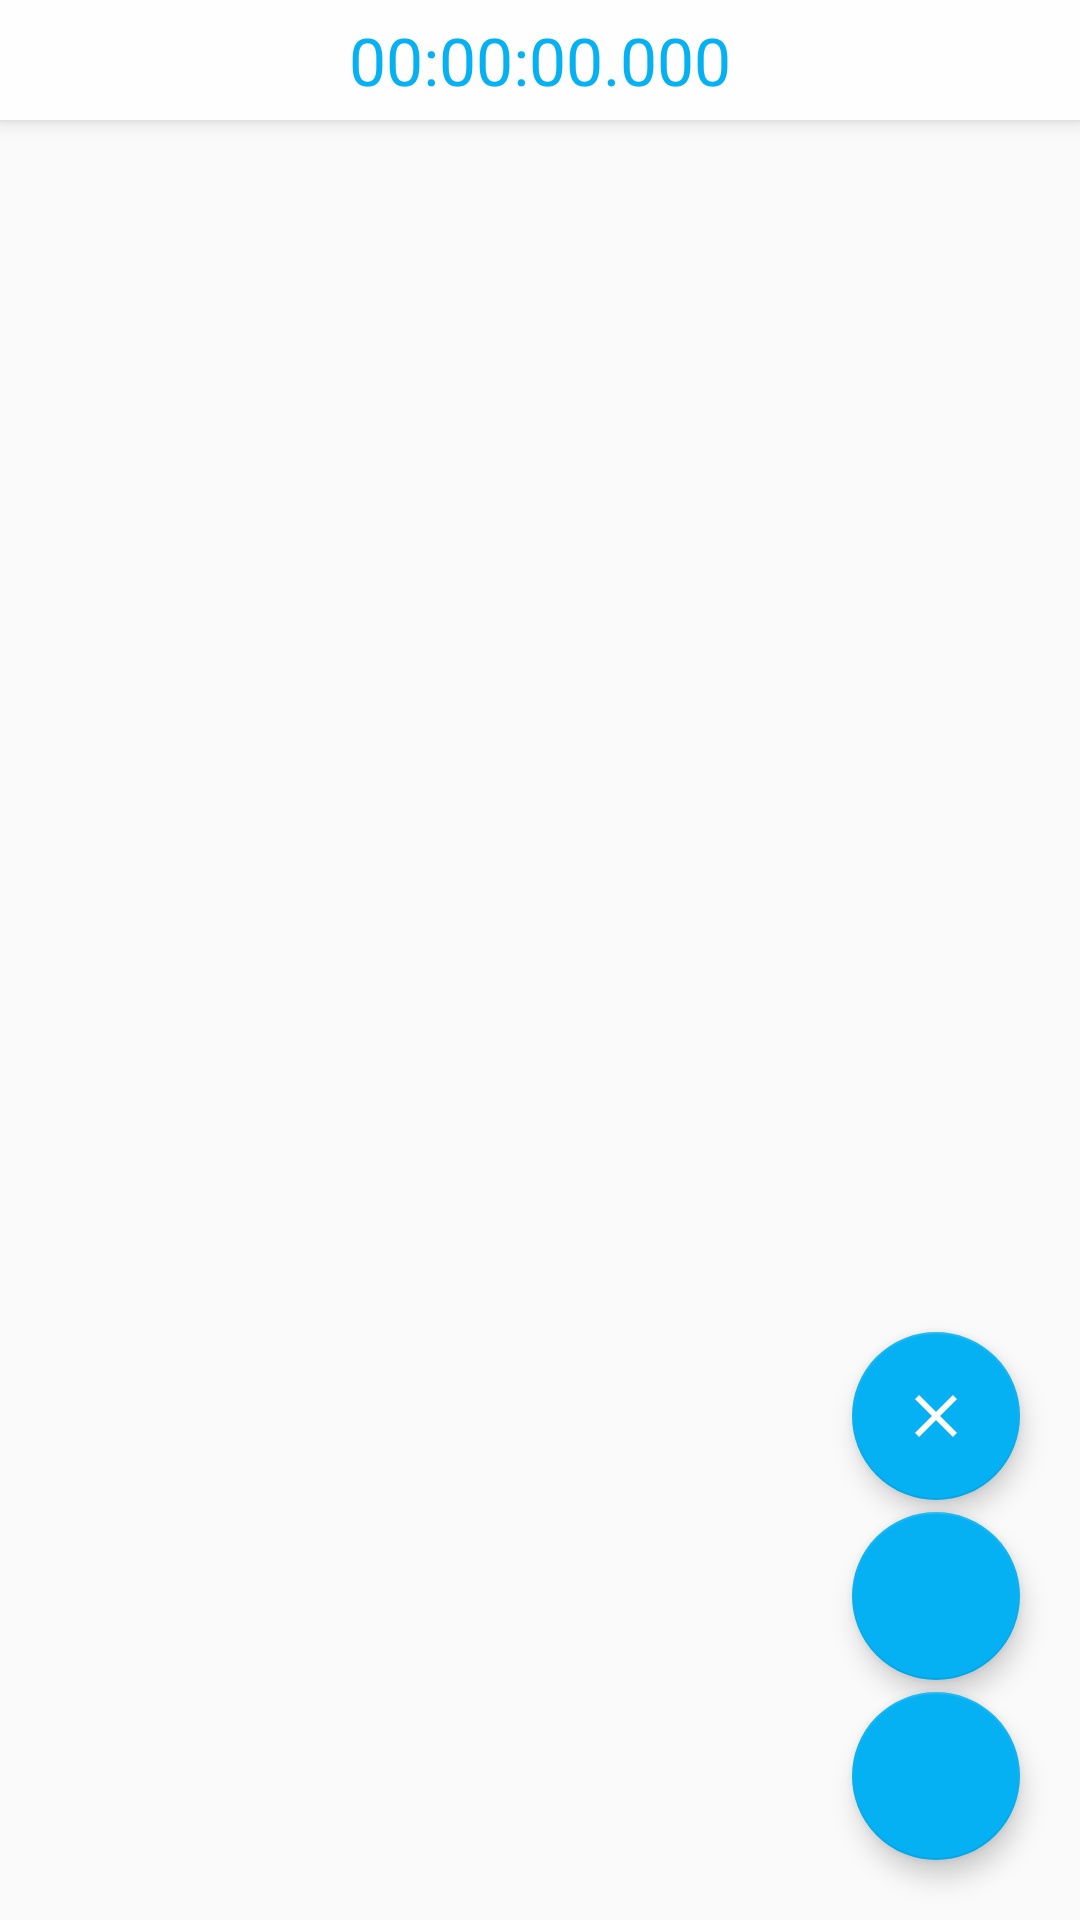

Here is an Android app screen rendered from its layout file. Give the layout XML and the strings, colors and styles it references.
<!-- AndroidManifest.xml: application theme AppTheme -->
<!-- res/layout/crono.xml -->
<?xml version="1.0" encoding="utf-8"?>
<android.support.design.widget.CoordinatorLayout xmlns:android="http://schemas.android.com/apk/res/android"
    xmlns:app="http://schemas.android.com/apk/res-auto"
    xmlns:tools="http://schemas.android.com/tools"
    android:layout_width="match_parent"
    android:layout_height="match_parent"
    tools:context="soloviev.perez.vicente.ritmos.crono">

    <android.support.design.widget.AppBarLayout
        android:layout_width="match_parent"
        android:layout_height="wrap_content"
        android:theme="@style/AppTheme.AppBarOverlay">

        <TextView
            android:id="@+id/textView"
            android:layout_width="match_parent"
            android:layout_height="wrap_content"
            android:layout_weight="1"
            android:height="40dp"
            android:gravity="center"
            android:background="#fefefe"
            android:textColor="@color/colorPrimary"
            android:textSize="22sp"
            android:text="@string/defaultTime" />

    </android.support.design.widget.AppBarLayout>

    <include
        android:id="@+id/include"
        layout="@layout/content_chrono" />

    <android.support.design.widget.FloatingActionButton
        android:id="@+id/clear"
        android:layout_width="wrap_content"
        android:layout_height="wrap_content"
        android:layout_gravity="top|end"
        android:layout_marginBottom="140dp"
        android:layout_marginEnd="0dp"
        android:layout_marginLeft="0dp"
        android:layout_marginRight="0dp"
        android:layout_marginStart="0dp"
        android:layout_marginTop="0dp"
        android:onClick="clear"
        app:elevation="5dp"
        app:srcCompat="@drawable/ic_clear_24dp"
        app:layout_anchor="@id/add"
        app:layout_anchorGravity="top"
        tools:ignore="VectorDrawableCompat" />

    <android.support.design.widget.FloatingActionButton
        android:id="@+id/startStop"
        android:layout_width="wrap_content"
        android:layout_height="wrap_content"
        android:layout_gravity="top|end"
        android:layout_marginBottom="80dp"
        android:layout_marginEnd="0dp"
        android:layout_marginLeft="0dp"
        android:layout_marginRight="0dp"
        android:layout_marginStart="0dp"
        android:layout_marginTop="0dp"
        android:onClick="toggleStart"
        app:elevation="5dp"
        app:layout_anchor="@id/add"
        app:layout_anchorGravity="top" />

    <android.support.design.widget.FloatingActionButton
        android:id="@+id/add"
        android:layout_width="wrap_content"
        android:layout_height="wrap_content"
        android:layout_gravity="bottom|end"
        android:layout_margin="20dp"
        android:onClick="onFABOnClick"
        app:elevation="5dp"
        app:srcCompat="@drawable/ic_add_alarm_white_24dp"
        tools:ignore="VectorDrawableCompat" />

</android.support.design.widget.CoordinatorLayout>
<!-- res/layout/content_chrono.xml (included above) -->
<?xml version="1.0" encoding="utf-8"?>
<android.support.constraint.ConstraintLayout xmlns:android="http://schemas.android.com/apk/res/android"
    xmlns:app="http://schemas.android.com/apk/res-auto"
    xmlns:tools="http://schemas.android.com/tools"
    android:layout_width="match_parent"
    android:layout_height="match_parent"
    tools:context="soloviev.perez.vicente.ritmos.crono"
    android:layout_marginTop="45dp"
    tools:showIn="@layout/crono">

    <ListView
        android:id="@+id/listView"
        android:layout_width="0dp"
        android:layout_height="0dp"
        android:layout_marginBottom="8dp"
        android:layout_marginEnd="8dp"
        android:layout_marginStart="8dp"
        android:layout_marginTop="8dp"
        app:layout_constraintBottom_toBottomOf="parent"
        app:layout_constraintEnd_toEndOf="parent"
        app:layout_constraintStart_toStartOf="parent"
        app:layout_constraintTop_toTopOf="parent" />


</android.support.constraint.ConstraintLayout>
<!-- resources referenced by this layout -->
<resources>
  <color name="colorPrimary">#05b1f3</color>
  <!-- drawable ic_clear_24dp (drawable) -->
  <vector xmlns:android="http://schemas.android.com/apk/res/android"
      android:width="24dp"
      android:height="24dp"
      android:viewportWidth="24.0"
      android:viewportHeight="24.0">
      <path
          android:fillColor="#ffffff"
          android:pathData="M19 6.41L17.59 5 12 10.59 6.41 5 5 6.41 10.59 12 5 17.59 6.41 19 12 13.41 17.59 19 19 17.59 13.41 12z"/>
  </vector>
  <string name="defaultTime">00:00:00.000</string>
  <style name="AppTheme.AppBarOverlay" parent="ThemeOverlay.AppCompat.Dark.ActionBar" />
  <style name="AppTheme" parent="Base.Theme.AppCompat.Light.DarkActionBar">
          
          <item name="colorPrimary">@color/colorPrimary</item>
          <item name="colorPrimaryDark">@color/colorPrimaryDark</item>
          <item name="colorAccent">@color/colorAccent</item>
      </style>
  <color name="colorPrimaryDark">#05b1f3</color>
  <color name="colorAccent">#05B1F3</color>
</resources>
